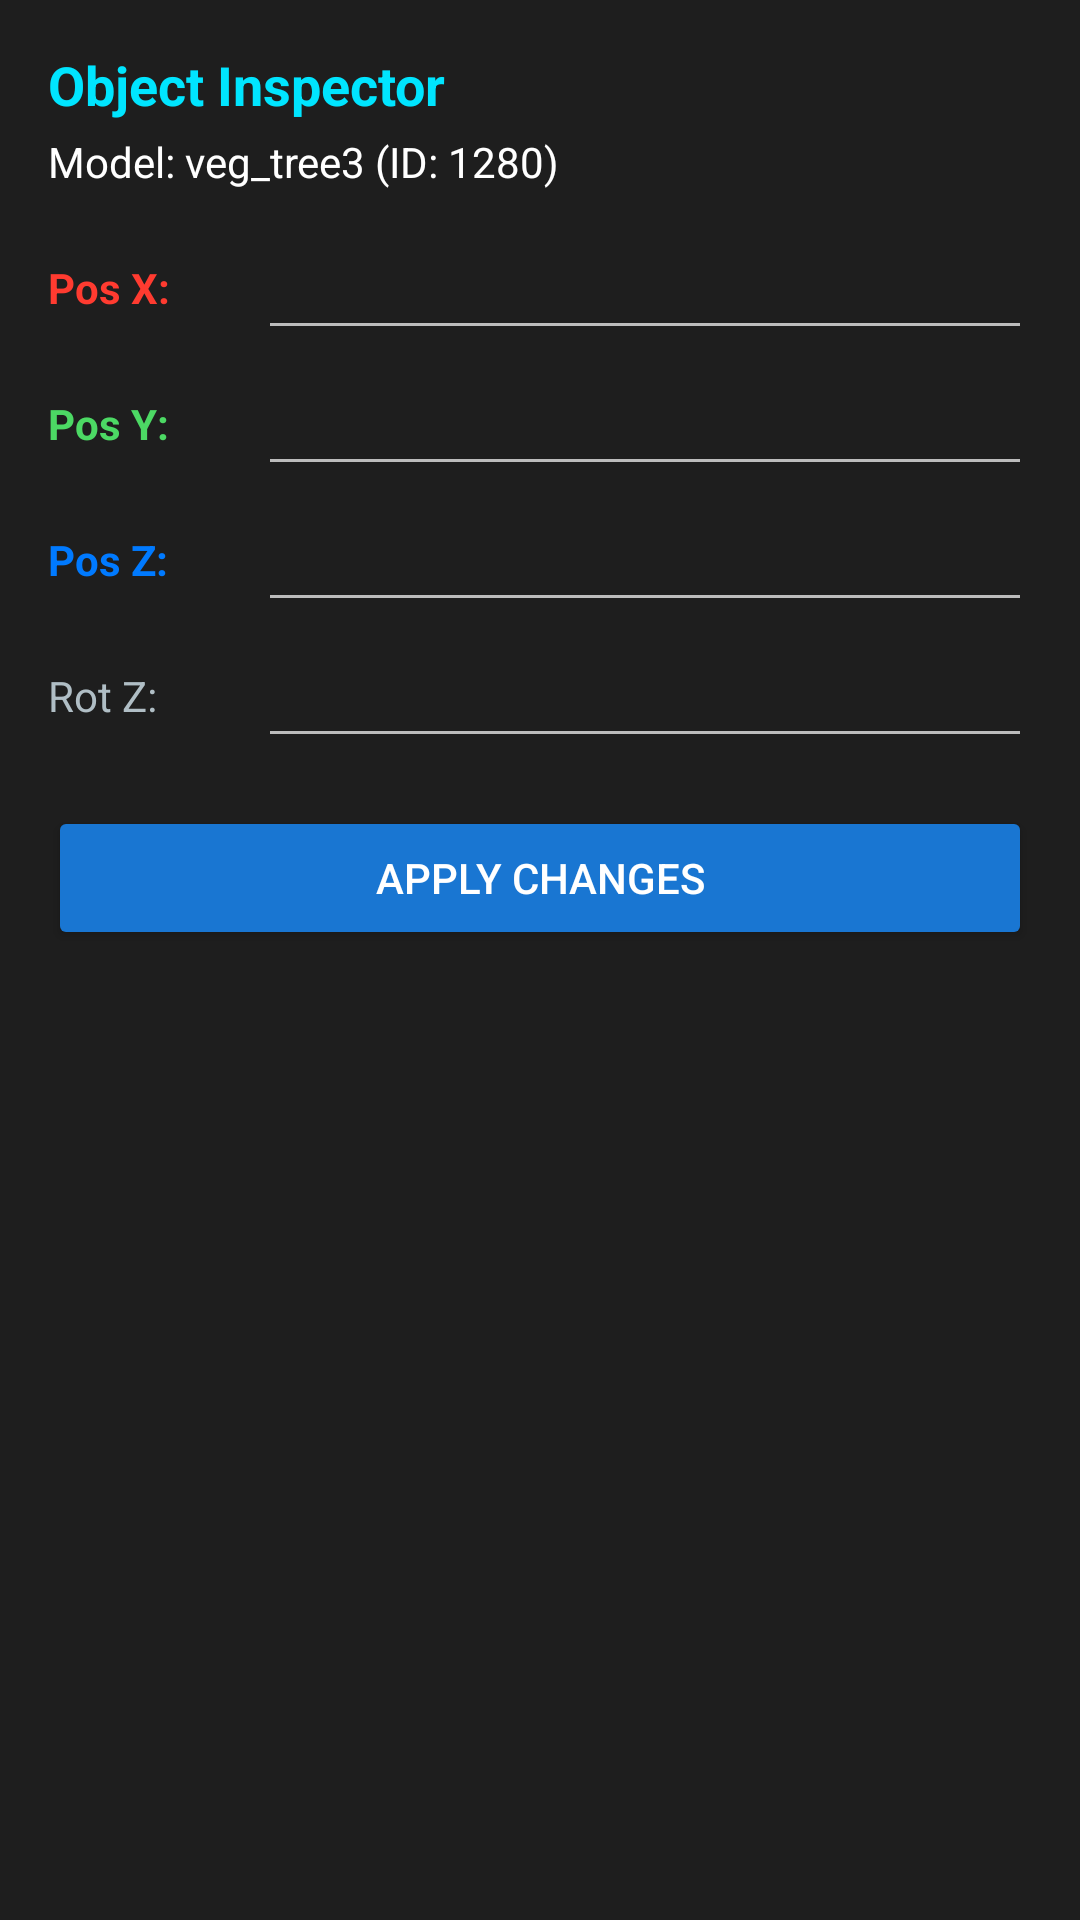

Write the Android layout XML for this screen, with the resource values it uses.
<!-- AndroidManifest.xml: application theme Theme.GTASAMapEditor -->
<!-- res/layout/dialog_object_inspector.xml -->
<?xml version="1.0" encoding="utf-8"?>
<ScrollView xmlns:android="http://schemas.android.com/apk/res/android"
    android:layout_width="match_parent"
    android:layout_height="wrap_content"
    android:background="@color/surface_dark"
    android:padding="16dp">

    <LinearLayout
        android:layout_width="match_parent"
        android:layout_height="wrap_content"
        android:orientation="vertical">

        <TextView
            android:id="@+id/tv_inspector_title"
            android:layout_width="wrap_content"
            android:layout_height="wrap_content"
            android:text="Object Inspector"
            android:textColor="@color/accent"
            android:textSize="18sp"
            android:textStyle="bold" />

        <TextView
            android:id="@+id/tv_inspector_model"
            android:layout_width="wrap_content"
            android:layout_height="wrap_content"
            android:layout_marginTop="4dp"
            android:text="Model: veg_tree3 (ID: 1280)"
            android:textColor="@color/text_primary"
            android:textSize="14sp" />

        
        <LinearLayout
            android:layout_width="match_parent"
            android:layout_height="wrap_content"
            android:layout_marginTop="12dp"
            android:gravity="center_vertical"
            android:orientation="horizontal">
            <TextView
                android:layout_width="70dp"
                android:layout_height="wrap_content"
                android:text="Pos X:"
                android:textColor="@color/axis_x"
                android:textStyle="bold" />
            <EditText
                android:id="@+id/et_pos_x"
                android:layout_width="0dp"
                android:layout_height="wrap_content"
                android:layout_weight="1"
                android:inputType="numberDecimal|numberSigned"
                android:textColor="@color/text_primary" />
        </LinearLayout>

        
        <LinearLayout
            android:layout_width="match_parent"
            android:layout_height="wrap_content"
            android:layout_marginTop="4dp"
            android:gravity="center_vertical"
            android:orientation="horizontal">
            <TextView
                android:layout_width="70dp"
                android:layout_height="wrap_content"
                android:text="Pos Y:"
                android:textColor="@color/axis_y"
                android:textStyle="bold" />
            <EditText
                android:id="@+id/et_pos_y"
                android:layout_width="0dp"
                android:layout_height="wrap_content"
                android:layout_weight="1"
                android:inputType="numberDecimal|numberSigned"
                android:textColor="@color/text_primary" />
        </LinearLayout>

        
        <LinearLayout
            android:layout_width="match_parent"
            android:layout_height="wrap_content"
            android:layout_marginTop="4dp"
            android:gravity="center_vertical"
            android:orientation="horizontal">
            <TextView
                android:layout_width="70dp"
                android:layout_height="wrap_content"
                android:text="Pos Z:"
                android:textColor="@color/axis_z"
                android:textStyle="bold" />
            <EditText
                android:id="@+id/et_pos_z"
                android:layout_width="0dp"
                android:layout_height="wrap_content"
                android:layout_weight="1"
                android:inputType="numberDecimal|numberSigned"
                android:textColor="@color/text_primary" />
        </LinearLayout>

        
        <LinearLayout
            android:layout_width="match_parent"
            android:layout_height="wrap_content"
            android:layout_marginTop="4dp"
            android:gravity="center_vertical"
            android:orientation="horizontal">
            <TextView
                android:layout_width="70dp"
                android:layout_height="wrap_content"
                android:text="Rot Z:"
                android:textColor="@color/text_secondary" />
            <EditText
                android:id="@+id/et_rot_z"
                android:layout_width="0dp"
                android:layout_height="wrap_content"
                android:layout_weight="1"
                android:inputType="numberDecimal|numberSigned"
                android:textColor="@color/text_primary" />
        </LinearLayout>

        <Button
            android:id="@+id/btn_inspector_apply"
            android:layout_width="match_parent"
            android:layout_height="wrap_content"
            android:layout_marginTop="16dp"
            android:backgroundTint="@color/primary"
            android:text="Apply Changes"
            android:textColor="@color/text_primary" />

    </LinearLayout>
</ScrollView>
<!-- resources referenced by this layout -->
<resources>
  <color name="accent">#00E5FF</color>
  <color name="axis_x">#FF3B30</color>
  <color name="axis_y">#4CD964</color>
  <color name="axis_z">#007AFF</color>
  <color name="primary">#1976D2</color>
  <color name="surface_dark">#1E1E1E</color>
  <color name="text_primary">#FFFFFF</color>
  <color name="text_secondary">#B0BEC5</color>
  <style name="Theme.GTASAMapEditor" parent="Theme.MaterialComponents.NoActionBar">
          <item name="colorPrimary">@color/primary</item>
          <item name="colorPrimaryVariant">@color/primary_dark</item>
          <item name="colorOnPrimary">@color/text_primary</item>
          <item name="colorSecondary">@color/accent</item>
          <item name="colorSecondaryVariant">@color/accent</item>
          <item name="colorOnSecondary">@color/background_dark</item>
          <item name="android:statusBarColor">@color/background_dark</item>
          <item name="android:windowBackground">@color/background_dark</item>
      </style>
  <color name="primary_dark">#0D47A1</color>
  <color name="background_dark">#121212</color>
</resources>
